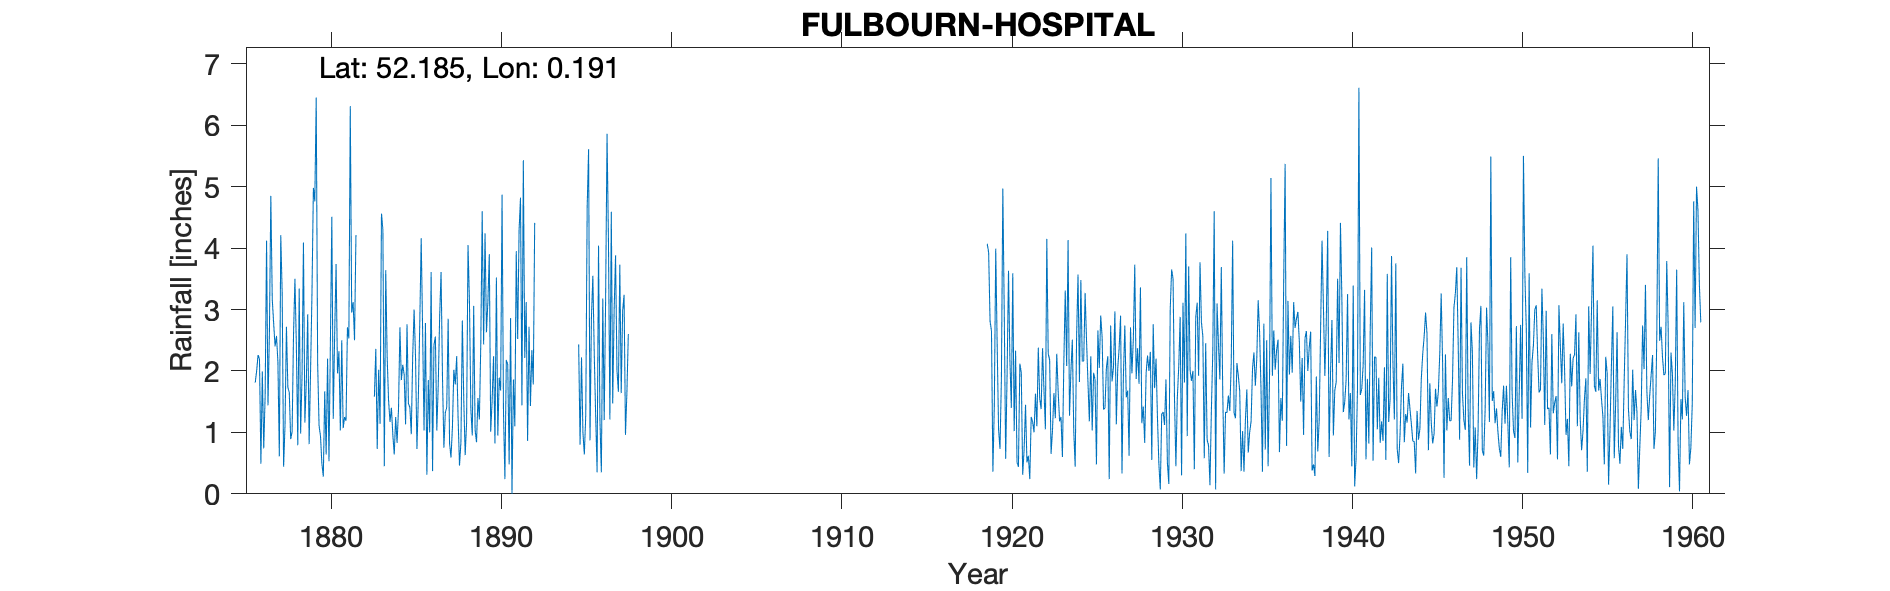

The table this chart was drawn from, first rows:
FULBOURN-HOSPITAL, , , , , , , , , , , , , , , , , , , , , , , 
Grid ref, TL499563, Long, 0.1912, Lat, 52.18, Elevation, 72, ft, , , , , , , , , , , , , , , 
Station no, 1199, , , , , , , , , , , , , , , , , , , , , , 
, 1870, 1871, 1872, 1873, 1874, 1875, 1876, 1877, 1878, 1879, 1880, 1881, 1882, 1883, 1884, 1885, 1886, 1887, 1888, 1889, 1890, 1891, 1892
January, , , , , , , 1.81, 3.17, 1.65, 1.8, 0.28, 1.03, , 1.58, 1.4, 1.47, 2.78, 1.91, 0.46, 0.84, 2.24, 2.86, 0.86
February, , , , , , , 2, 2.77, 0.89, 2.92, 1.67, 2.5, , 2.36, 0.96, 1.41, 0.31, 0.75, 0.84, 1.56, 0.82, 0, 2.72
March, , , , , , , 2.26, 2.4, 1.01, 0.81, 0.64, 1.07, , 0.73, 0.64, 0.97, 1.85, 1.32, 2.82, 1.21, 3.52, 1.86, 1.43
April, , , , , , , 2.19, 2.57, 2.6, 1.99, 2.2, 1.25, , 2.02, 1.25, 2.24, 1, 1.41, 1.54, 2.43, 0.95, 1.1, 2.34
May, , , , , , , 0.49, 2.14, 3.5, 3.26, 0.53, 1.19, , 1.14, 0.83, 3, 3.61, 2.85, 0.63, 4.6, 1.89, 3.95, 1.78
June, , , , , , , 1.99, 0.61, 2.41, 4.98, 2.49, 2.71, , 4.56, 1.38, 2.23, 0.37, 0.82, 1.16, 2.43, 1.68, 2.52, 4.41
July, , , , , , , 0.74, 4.21, 0.79, 4.76, 4.51, 2.53, , 4.3, 2.71, 0.73, 2.42, 0.59, 4.05, 4.24, 4.87, 4.29, 
August, , , , , , , 1.6, 3.27, 3.34, 6.45, 1.22, 6.31, , 0.45, 1.85, 1.58, 2.56, 1.08, 3.14, 2.63, 1.33, 4.82, 
September, , , , , , , 4.12, 0.44, 0.98, 2.12, 2.6, 2.95, , 3.64, 2.1, 2.79, 1.03, 2.02, 1.38, 3.12, 0.24, 1.44, 
October, , , , , , , 1.44, 1.11, 1.92, 1.11, 3.74, 3.12, , 2.23, 1.94, 4.16, 1.76, 1.78, 0.95, 3.9, 2.18, 5.43, 
November, , , , , , , 2.62, 2.72, 4.09, 0.94, 1.96, 2.5, , 1.52, 1.13, 2.65, 2.88, 2.24, 3.06, 1.01, 2.1, 2.21, 
December, , , , , , , 4.85, 1.73, 1.16, 0.49, 2.32, 4.21, , 1.17, 2.76, 1.03, 3.61, 1.24, 1.04, 1.52, 0.48, 3.12, 
Total, , , , , , , 26.11, 27.14, 24.34, 31.63, 24.16, 31.37, , 25.7, 18.95, 24.26, 24.18, 18.01, 21.07, 29.49, 22.3, 33.6, 
IDR 1888 Nov, , , , , , , , , , , , , , , , , , , , , , , 
